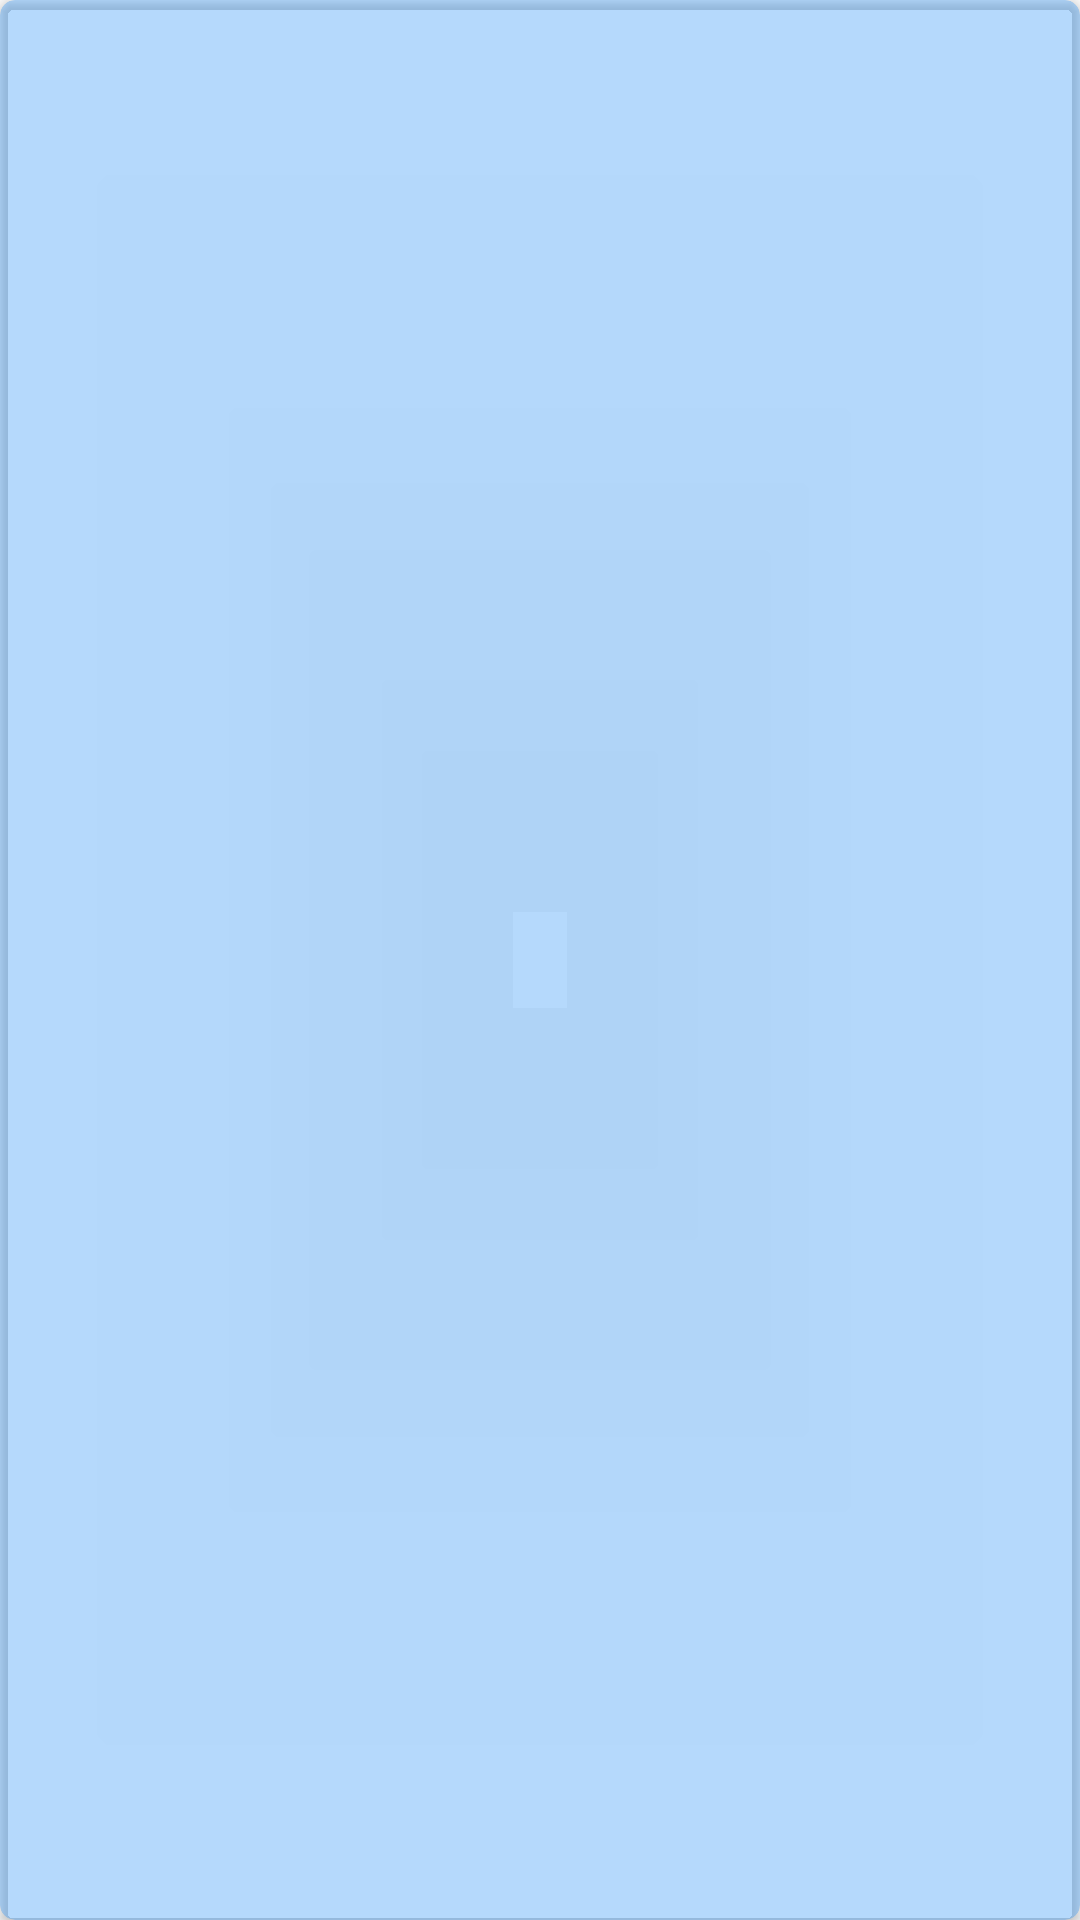

This screen was rendered from an Android layout file. Write that file and the resources it references.
<!-- AndroidManifest.xml: application theme AppTheme -->
<!-- res/layout/joke_item.xml -->
<?xml version="1.0" encoding="utf-8"?>
<android.support.v7.widget.CardView
    xmlns:android="http://schemas.android.com/apk/res/android"
    xmlns:app="http://schemas.android.com/apk/res-auto"
    android:layout_width="match_parent"
    android:layout_height="wrap_content"
    android:orientation="vertical"
    app:cardBackgroundColor="#501E90FF"
    app:cardCornerRadius="5dp"
    android:layout_margin="2dp"
    android:foreground="?android:attr/selectableItemBackground"
    >
        <LinearLayout
            android:layout_width="match_parent"
            android:layout_height="match_parent">
    <TextView
        android:textColor="@android:color/white"
        android:layout_width="wrap_content"
        android:layout_height="wrap_content"
        android:id="@+id/joke_list"
        android:layout_gravity="center"
        android:layout_marginLeft="10dp"
        android:textSize="22sp"
        android:layout_marginBottom="10dp"
        android:layout_marginTop="10dp"
       />

        </LinearLayout>
    </android.support.v7.widget.CardView>
<!-- resources referenced by this layout -->
<resources>
  <style name="AppTheme" parent="Theme.AppCompat.Light.NoActionBar">
          
          <item name="colorPrimary">@color/colorPrimary</item>
          <item name="colorPrimaryDark">@color/colorPrimaryDark</item>
          <item name="colorAccent">@color/colorAccent</item>
      </style>
  <color name="colorPrimary">#00BFFF</color>
  <color name="colorPrimaryDark">#1E90FF</color>
  <color name="colorAccent">#FF4081</color>
</resources>
